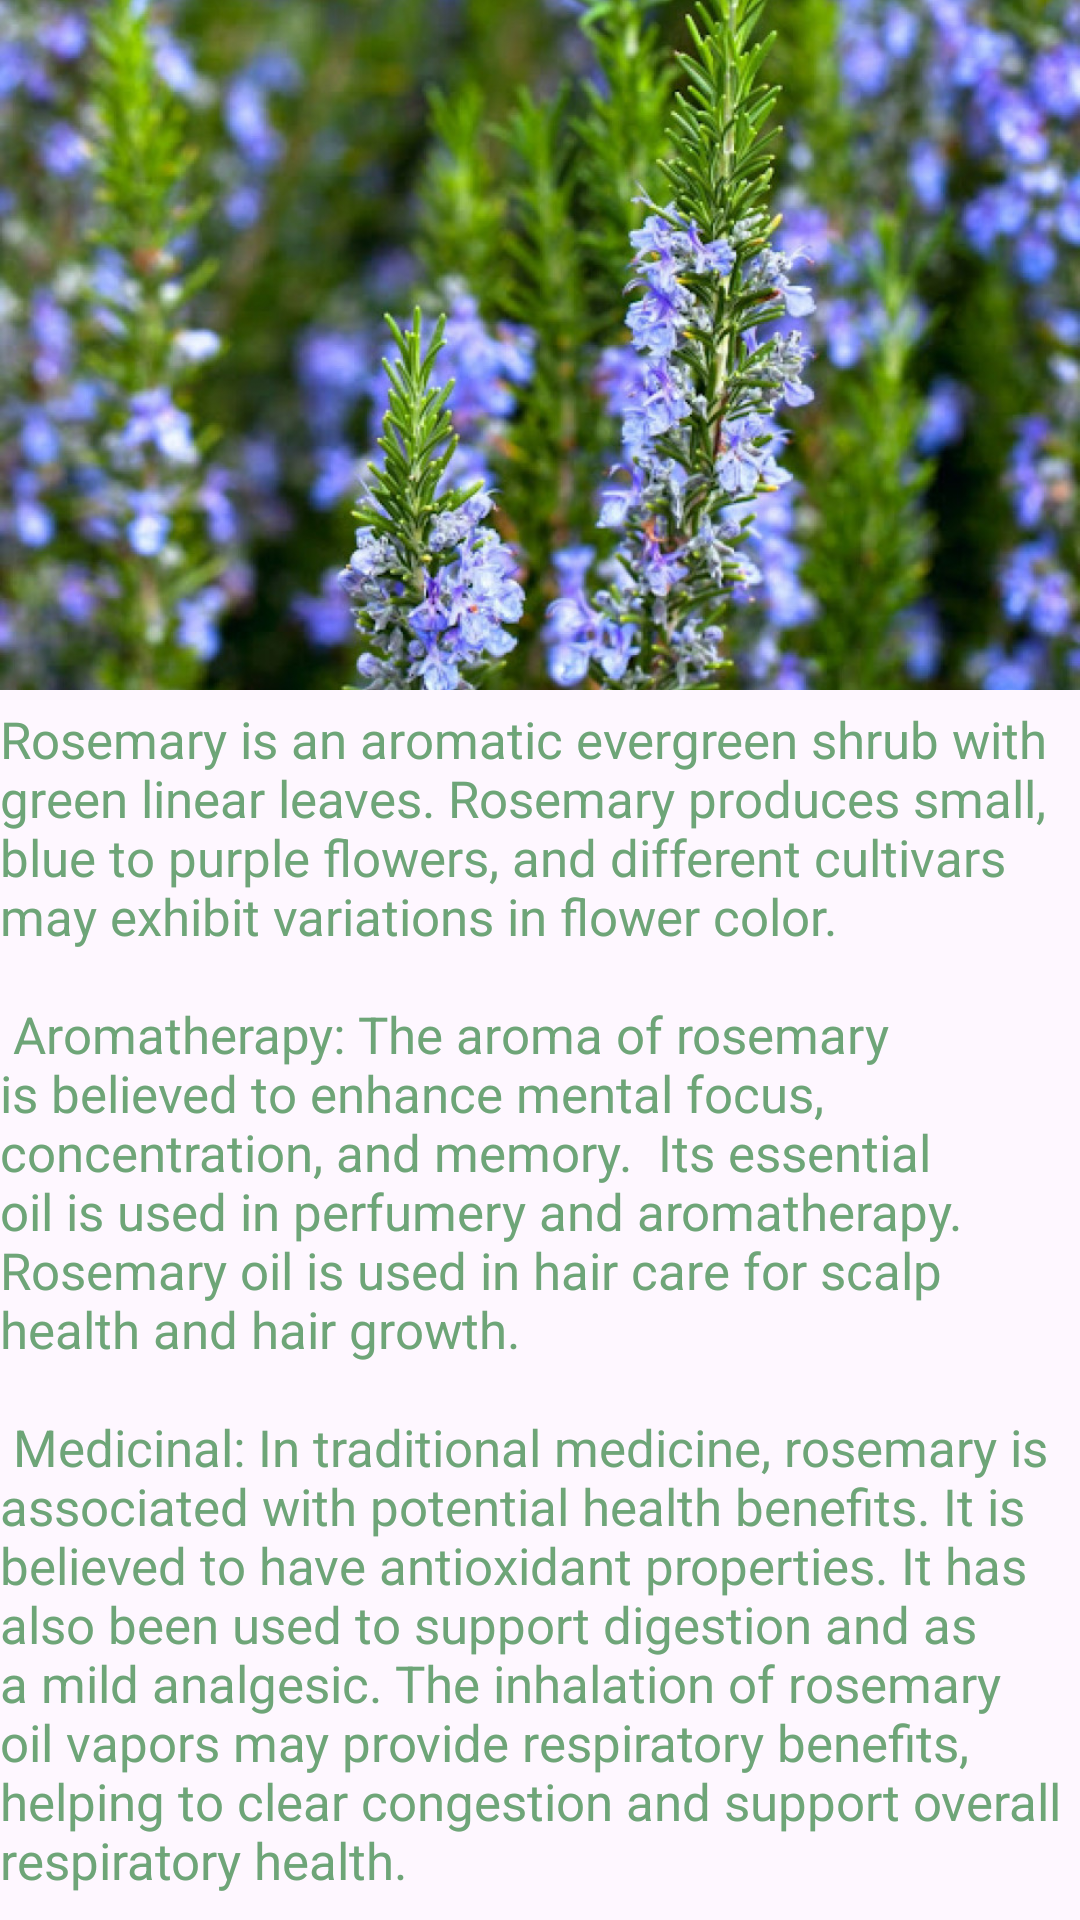

Android layout source for this screen:
<!-- AndroidManifest.xml: application theme Theme.FloraFolio -->
<!-- res/layout/fragment_rosemary.xml -->
<?xml version="1.0" encoding="utf-8"?>
<FrameLayout xmlns:android="http://schemas.android.com/apk/res/android"
    xmlns:tools="http://schemas.android.com/tools"
    android:layout_width="match_parent"
    android:layout_height="match_parent"
    tools:context=".RosemaryFragment">


    <ImageView
        android:id="@+id/imageViewRosemary"
        android:layout_width="match_parent"
        android:layout_height="230dp"
        android:scaleType="centerCrop"
        android:src="@drawable/rosemary"/>

    <TextView
        android:id="@+id/dynamicTextView"
        android:layout_width="match_parent"
        android:layout_height="wrap_content"
        android:layout_marginTop="235dp"
        android:text="@string/rosemaryInfo"
        android:textColor="@color/rosemary"
        android:textSize="17sp" />

</FrameLayout>
<!-- resources referenced by this layout -->
<resources>
  <color name="rosemary">#6EA578</color>
  <!-- drawable rosemary: jpg bitmap (drawable, 267545 bytes) -->
  <string name="rosemaryInfo">"Rosemary is an aromatic evergreen shrub with green linear leaves. Rosemary produces small, blue to purple flowers, and different cultivars may exhibit variations in flower color.
          \n Aromatherapy: The aroma of rosemary is believed to enhance mental focus, concentration, and memory.  Its essential oil is used in perfumery and aromatherapy. Rosemary oil is used in hair care for scalp health and hair growth.
          \n Medicinal: In traditional medicine, rosemary is associated with potential health benefits. It is believed to have antioxidant properties. It has also been used to support digestion and as a mild analgesic. The inhalation of rosemary oil vapors may provide respiratory benefits, helping to clear congestion and support overall respiratory health."</string>
  <style name="Theme.FloraFolio" parent="Base.Theme.FloraFolio" />
  <style name="Base.Theme.FloraFolio" parent="Theme.Material3.DayNight.NoActionBar">
          <item name="colorPrimary">@color/light_pink</item></style>
  <color name="light_pink">#DF8BA7</color>
</resources>
